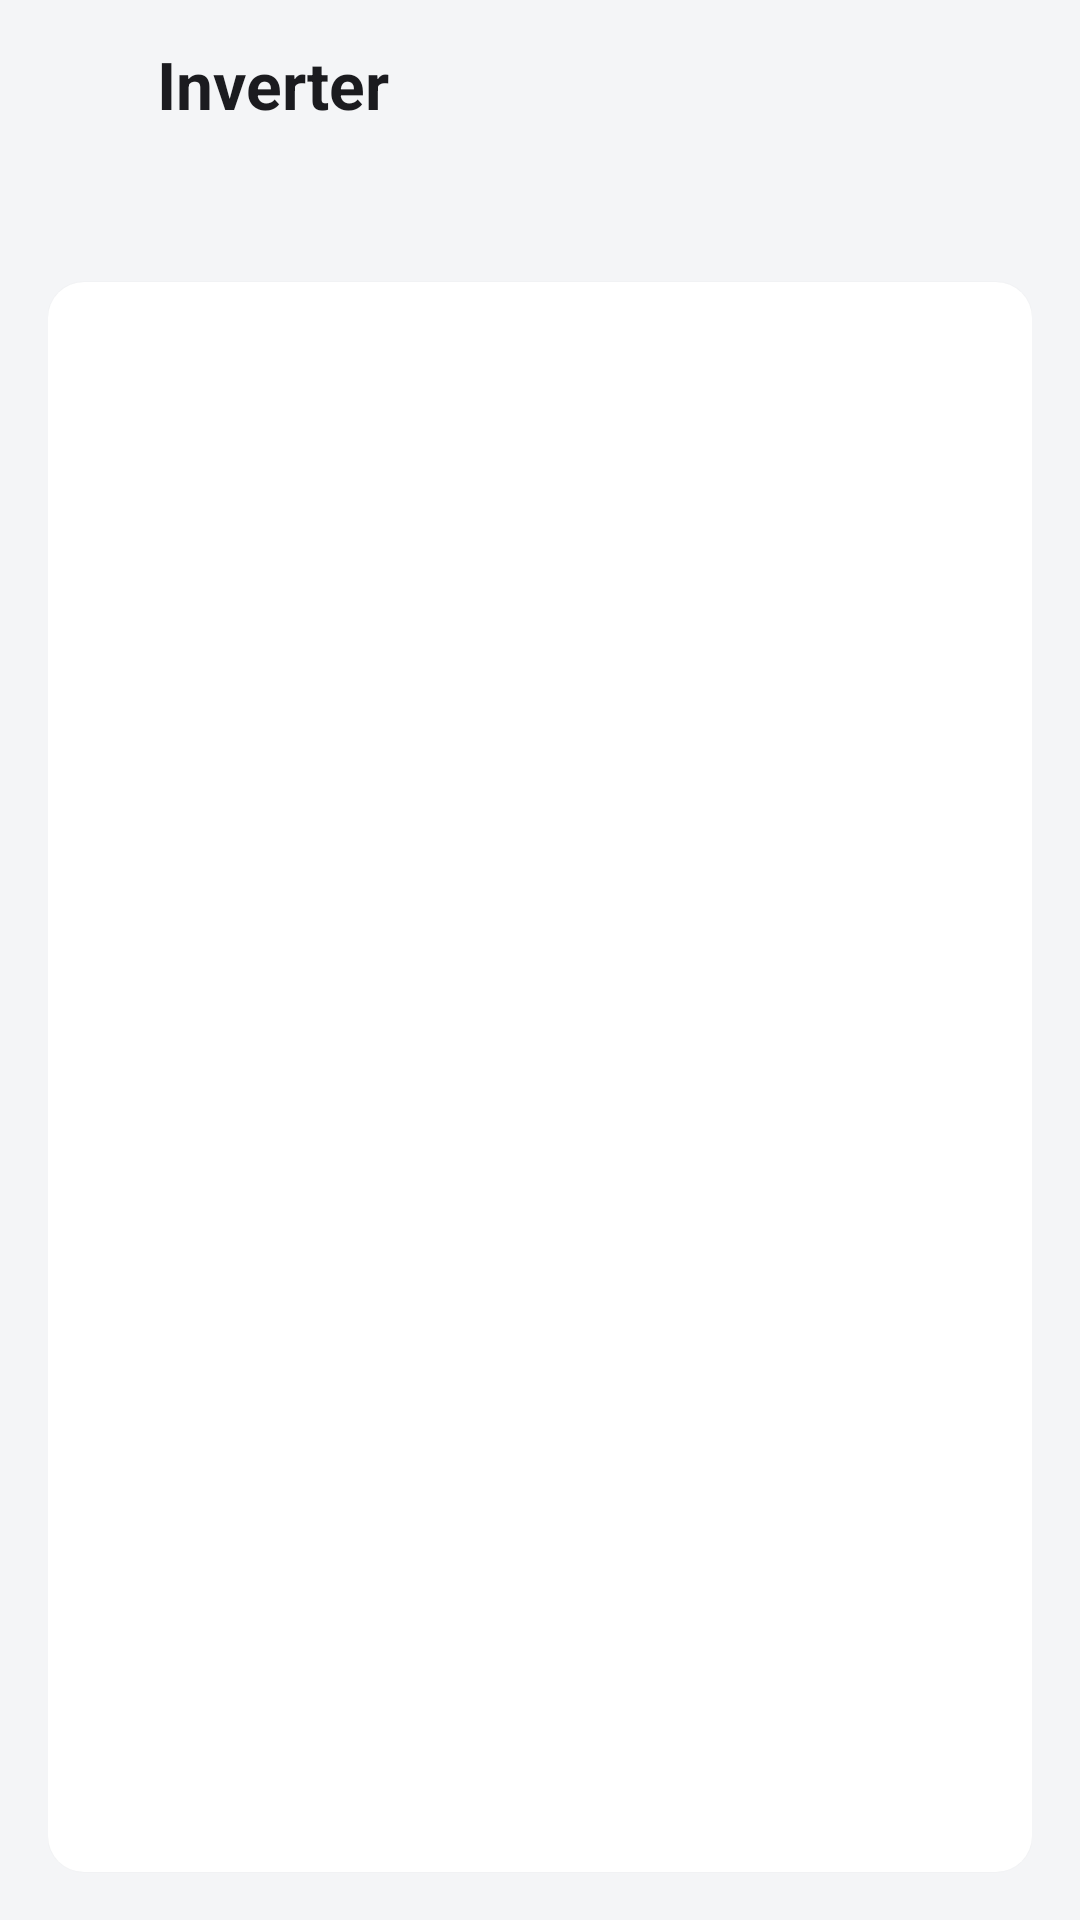

Here is an Android app screen rendered from its layout file. Give the layout XML and the strings, colors and styles it references.
<!-- AndroidManifest.xml: application theme AppTheme -->
<!-- res/layout/activity_device.xml -->
<?xml version="1.0" encoding="utf-8"?>
<FrameLayout xmlns:android="http://schemas.android.com/apk/res/android"
    android:layout_width="match_parent"
    android:layout_height="match_parent"
    android:fitsSystemWindows="true">

<LinearLayout
    android:layout_width="match_parent"
    android:layout_height="match_parent"
    android:orientation="vertical"
    android:paddingStart="16dp"
    android:paddingEnd="16dp">

    <LinearLayout
        android:layout_width="match_parent"
        android:layout_height="56dp"
        android:layout_marginStart="-12dp"
        android:gravity="center_vertical"
        android:orientation="horizontal">

        <ImageButton
            android:id="@+id/back"
            style="@style/IconButton"
            android:contentDescription="@string/cd_back"
            android:src="@drawable/ic_arrow_back" />

        <TextView
            android:id="@+id/title"
            style="@style/ScreenTitle"
            android:layout_width="0dp"
            android:layout_height="wrap_content"
            android:layout_weight="1"
            android:text="@string/device" />

        <ImageButton
            android:id="@+id/refresh"
            style="@style/IconButton"
            android:contentDescription="@string/cd_refresh"
            android:src="@drawable/ic_refresh" />
    </LinearLayout>

    <TextView
        android:id="@+id/reported"
        android:layout_width="match_parent"
        android:layout_height="wrap_content"
        android:textColor="@color/text_secondary"
        android:textSize="14sp" />

    <TextView
        android:id="@+id/banner"
        android:layout_width="match_parent"
        android:layout_height="wrap_content"
        android:layout_marginTop="8dp"
        android:background="@color/banner_bg"
        android:padding="8dp"
        android:textColor="@color/banner_text"
        android:textSize="13sp"
        android:visibility="gone" />

    <ProgressBar
        android:id="@+id/progress"
        style="@style/ThinProgress"
        android:layout_marginTop="8dp" />

    <ListView
        android:id="@+id/fields"
        android:layout_width="match_parent"
        android:layout_height="0dp"
        android:layout_marginTop="8dp"
        android:layout_marginBottom="16dp"
        android:layout_weight="1"
        android:background="@drawable/tile_bg"
        android:divider="@color/chart_grid"
        android:dividerHeight="1dp"
        android:elevation="1dp"
        android:paddingStart="8dp"
        android:paddingEnd="8dp" />
</LinearLayout>
</FrameLayout>
<!-- resources referenced by this layout -->
<resources>
  <color name="banner_bg">#FFF3E0</color>
  <color name="banner_text">#E65100</color>
  <color name="chart_grid">#E3E5E8</color>
  <color name="text_secondary">#6B7078</color>
  <!-- drawable tile_bg (drawable) -->
  <?xml version="1.0" encoding="utf-8"?>
  <shape xmlns:android="http://schemas.android.com/apk/res/android"
      android:shape="rectangle">
      <solid android:color="@color/tile" />
      <corners android:radius="12dp" />
  </shape>
  <string name="cd_back">Back</string>
  <string name="cd_refresh">Refresh</string>
  <string name="device">Inverter</string>
  <style name="IconButton">
          <item name="android:layout_width">48dp</item>
          <item name="android:layout_height">48dp</item>
          <item name="android:background">?android:attr/selectableItemBackgroundBorderless</item>
          <item name="android:tint">@color/text_primary</item>
          <item name="android:scaleType">center</item>
      </style>
  <style name="ScreenTitle">
          <item name="android:textSize">22sp</item>
          <item name="android:textStyle">bold</item>
          <item name="android:textColor">@color/text_primary</item>
          <item name="android:ellipsize">end</item>
          <item name="android:maxLines">1</item>
      </style>
  <style name="ThinProgress" parent="@android:style/Widget.Material.ProgressBar.Horizontal">
          <item name="android:layout_width">match_parent</item>
          <item name="android:layout_height">3dp</item>
          <item name="android:indeterminate">true</item>
          <item name="android:visibility">invisible</item>
      </style>
  <style name="AppTheme" parent="@android:style/Theme.Material.Light.NoActionBar">
          <item name="android:colorPrimary">@color/primary</item>
          <item name="android:colorPrimaryDark">@color/primary_dark</item>
          <item name="android:colorAccent">@color/accent</item>
          <item name="android:windowBackground">@color/bg</item>
          <item name="android:statusBarColor">@color/bg</item>
          <item name="android:windowLightStatusBar">true</item>
          <item name="android:navigationBarColor">@color/bg</item>
          <item name="android:windowLightNavigationBar">true</item>
      </style>
  <color name="tile">#FFFFFF</color>
  <color name="text_primary">#1B1B1F</color>
  <color name="primary">#F57C00</color>
  <color name="primary_dark">#E65100</color>
  <color name="accent">#FFB300</color>
  <color name="bg">#F4F5F7</color>
</resources>
